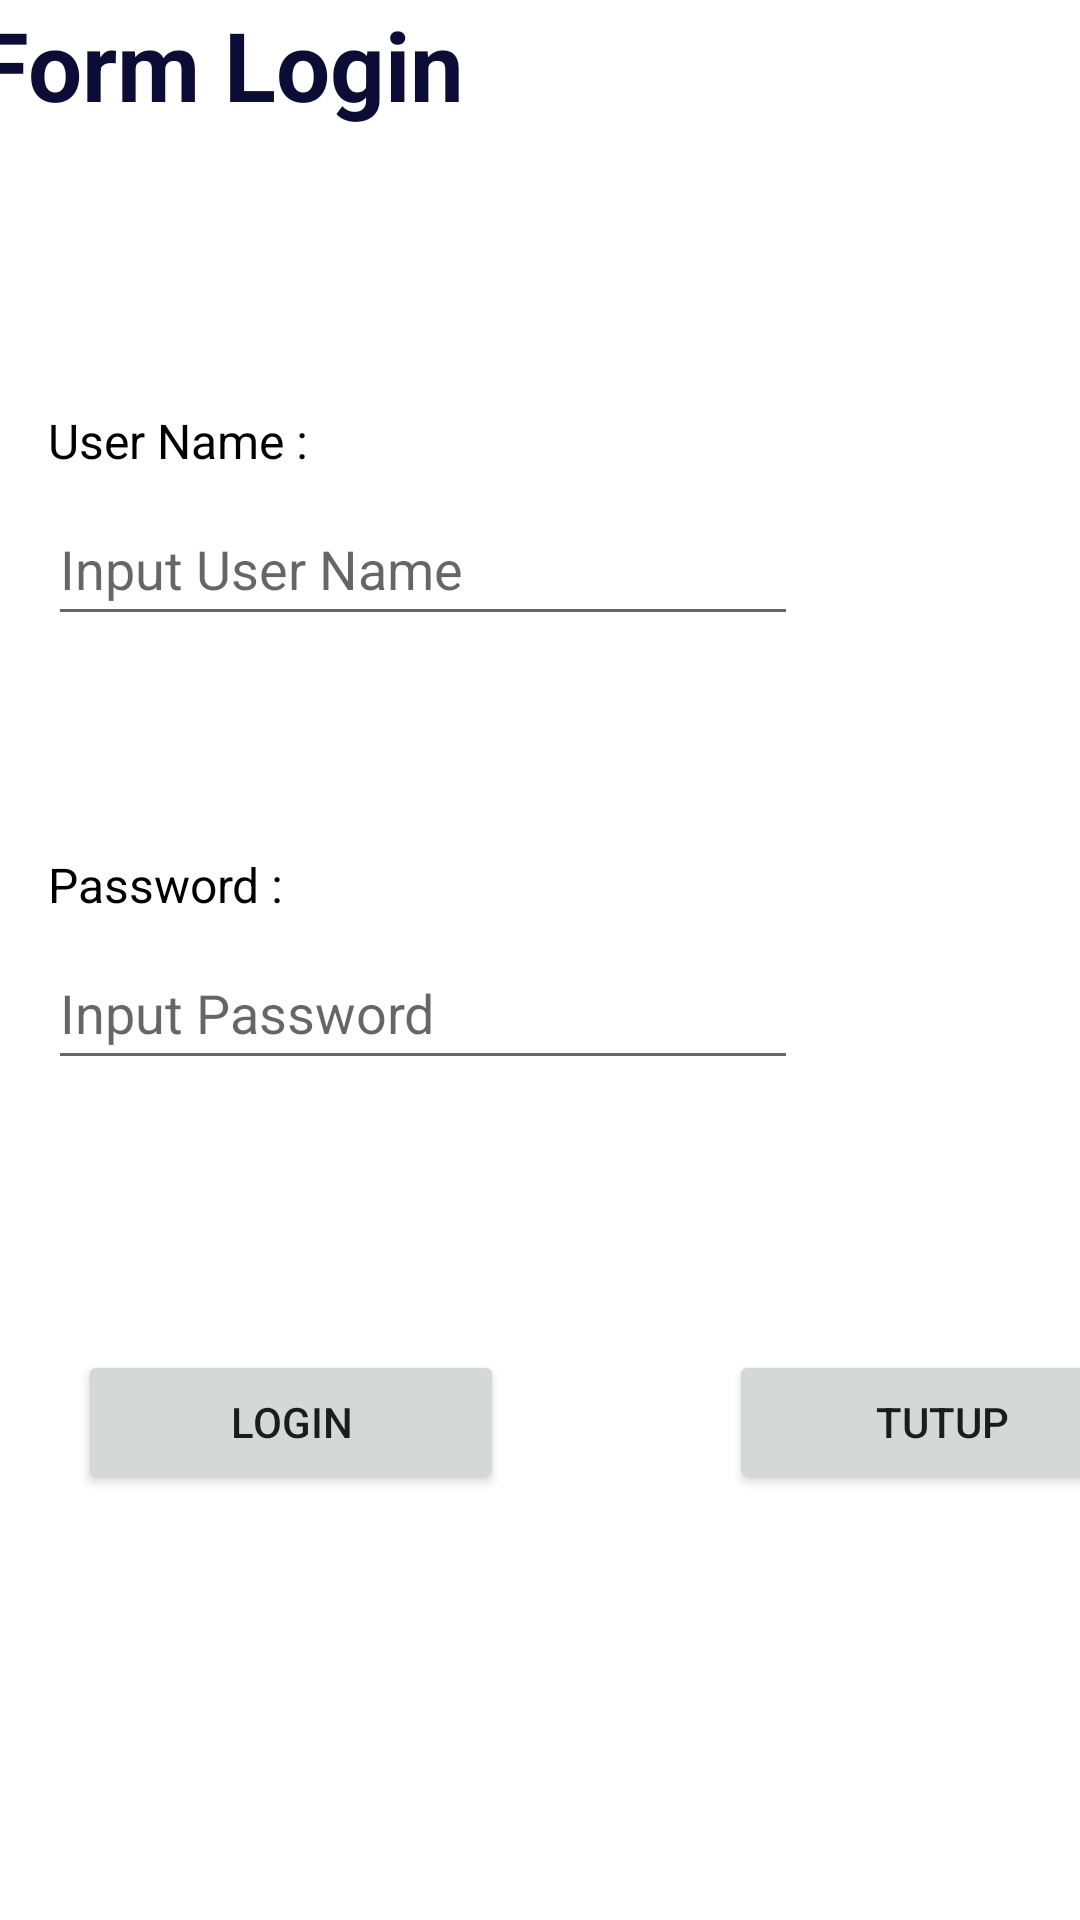

Produce the Android XML layout that renders to this screen, including the resource entries it uses.
<!-- AndroidManifest.xml: application theme Theme.MateriActivity -->
<!-- res/layout/materi_activity.xml -->
<?xml version="1.0" encoding="utf-8"?>
<androidx.constraintlayout.widget.ConstraintLayout xmlns:android="http://schemas.android.com/apk/res/android"
    xmlns:app="http://schemas.android.com/apk/res-auto"
    xmlns:tools="http://schemas.android.com/tools"
    android:layout_width="match_parent"
    android:layout_height="match_parent"
    tools:context=".MainActivity">

    <LinearLayout
        android:id="@+id/linearLayout"
        android:layout_width="409dp"
        android:layout_height="729dp"
        android:orientation="horizontal"
        app:layout_constraintBottom_toBottomOf="@+id/linearLayout2"
        app:layout_constraintEnd_toEndOf="parent"
        app:layout_constraintStart_toStartOf="parent"
        app:layout_constraintTop_toTopOf="parent"
        app:layout_constraintVertical_bias="0.0">

        <TextView
            android:id="@+id/textView1"
            android:layout_width="195dp"
            android:layout_height="48dp"
            android:text="Form Login"
            android:textAlignment="center"
            android:textColor="#0c0d36"
            android:textSize="32sp"
            android:textStyle="bold" />

    </LinearLayout>

    <LinearLayout
        android:id="@+id/linearLayout2"
        android:layout_width="match_parent"
        android:layout_height="match_parent"
        android:orientation="vertical"
        app:layout_constraintBottom_toBottomOf="parent"
        app:layout_constraintEnd_toEndOf="parent"
        app:layout_constraintStart_toStartOf="parent">

        <TextView
            android:id="@+id/textView2"
            android:layout_width="92dp"
            android:layout_height="wrap_content"
            android:layout_marginVertical="136dp"
            android:layout_marginStart="16dp"
            android:text="User Name :"
            android:textColor="@color/black"
            android:textSize="16sp" />

        <EditText
            android:id="@+id/UserNameEditText"
            android:layout_width="250dp"
            android:layout_height="48dp"
            android:layout_marginStart="16dp"
            android:layout_marginTop="-130dp"
            android:layout_marginEnd="16dp"
            android:layout_marginBottom="10dp"
            android:ems="25"
            android:hint="Input User Name"
            android:inputType="textPersonName"
            android:minHeight="48dp" />

    </LinearLayout>

    <LinearLayout
        android:layout_width="match_parent"
        android:layout_height="match_parent"
        android:orientation="vertical"
        app:layout_constraintBottom_toBottomOf="parent"
        app:layout_constraintEnd_toEndOf="parent"
        app:layout_constraintStart_toStartOf="parent">

        <TextView
            android:id="@+id/textView3"
            android:layout_width="95dp"
            android:layout_height="wrap_content"
            android:layout_marginVertical="284dp"
            android:layout_marginStart="16dp"
            android:text="Password :"
            android:textColor="@color/black"
            android:textSize="16sp" />

        <EditText
            android:id="@+id/PasswordEditText"
            android:layout_width="250dp"
            android:layout_height="wrap_content"
            android:layout_marginStart="16dp"
            android:layout_marginTop="-278dp"
            android:ems="12"
            android:hint="Input Password"
            android:inputType="textPassword"
            android:minHeight="48dp" />

    </LinearLayout>

    <LinearLayout
        android:layout_width="match_parent"
        android:layout_height="match_parent"
        android:orientation="horizontal"
        app:layout_constraintBottom_toBottomOf="parent"
        app:layout_constraintEnd_toEndOf="parent"
        app:layout_constraintStart_toStartOf="parent"
        app:layout_constraintTop_toTopOf="parent">

        <Button
            android:id="@+id/loginbutton"
            android:layout_width="142dp"
            android:layout_height="48dp"
            android:layout_marginVertical="450dp"
            android:layout_marginStart="26dp"
            android:text="Login" />

        <Button
            android:id="@+id/tutupbutton"
            android:layout_width="142dp"
            android:layout_height="48dp"
            android:layout_marginVertical="450dp"
            android:layout_marginStart="75dp"
            android:text="Tutup" />
    </LinearLayout>

</androidx.constraintlayout.widget.ConstraintLayout>
<!-- resources referenced by this layout -->
<resources>
  <style name="Theme.MateriActivity" parent="Theme.MaterialComponents.DayNight.DarkActionBar">
          
          <item name="colorPrimary">@color/purple_500</item>
          <item name="colorPrimaryVariant">@color/purple_700</item>
          <item name="colorOnPrimary">@color/white</item>
          
          <item name="colorSecondary">@color/teal_200</item>
          <item name="colorSecondaryVariant">@color/teal_700</item>
          <item name="colorOnSecondary">@color/black</item>
          
          <item name="android:statusBarColor" tools:targetApi="l">?attr/colorPrimaryVariant</item>
          
      </style>
  <!-- not gathered from this repository: default colours our renderer supplied (Android Studio template values) -->
  <color name="purple_500">#FF6200EE</color>
  <color name="purple_700">#FF3700B3</color>
  <color name="teal_200">#FF03DAC5</color>
  <color name="teal_700">#FF018786</color>
  <color name="black">#FF000000</color>
  <color name="white">#FFFFFFFF</color>
</resources>
